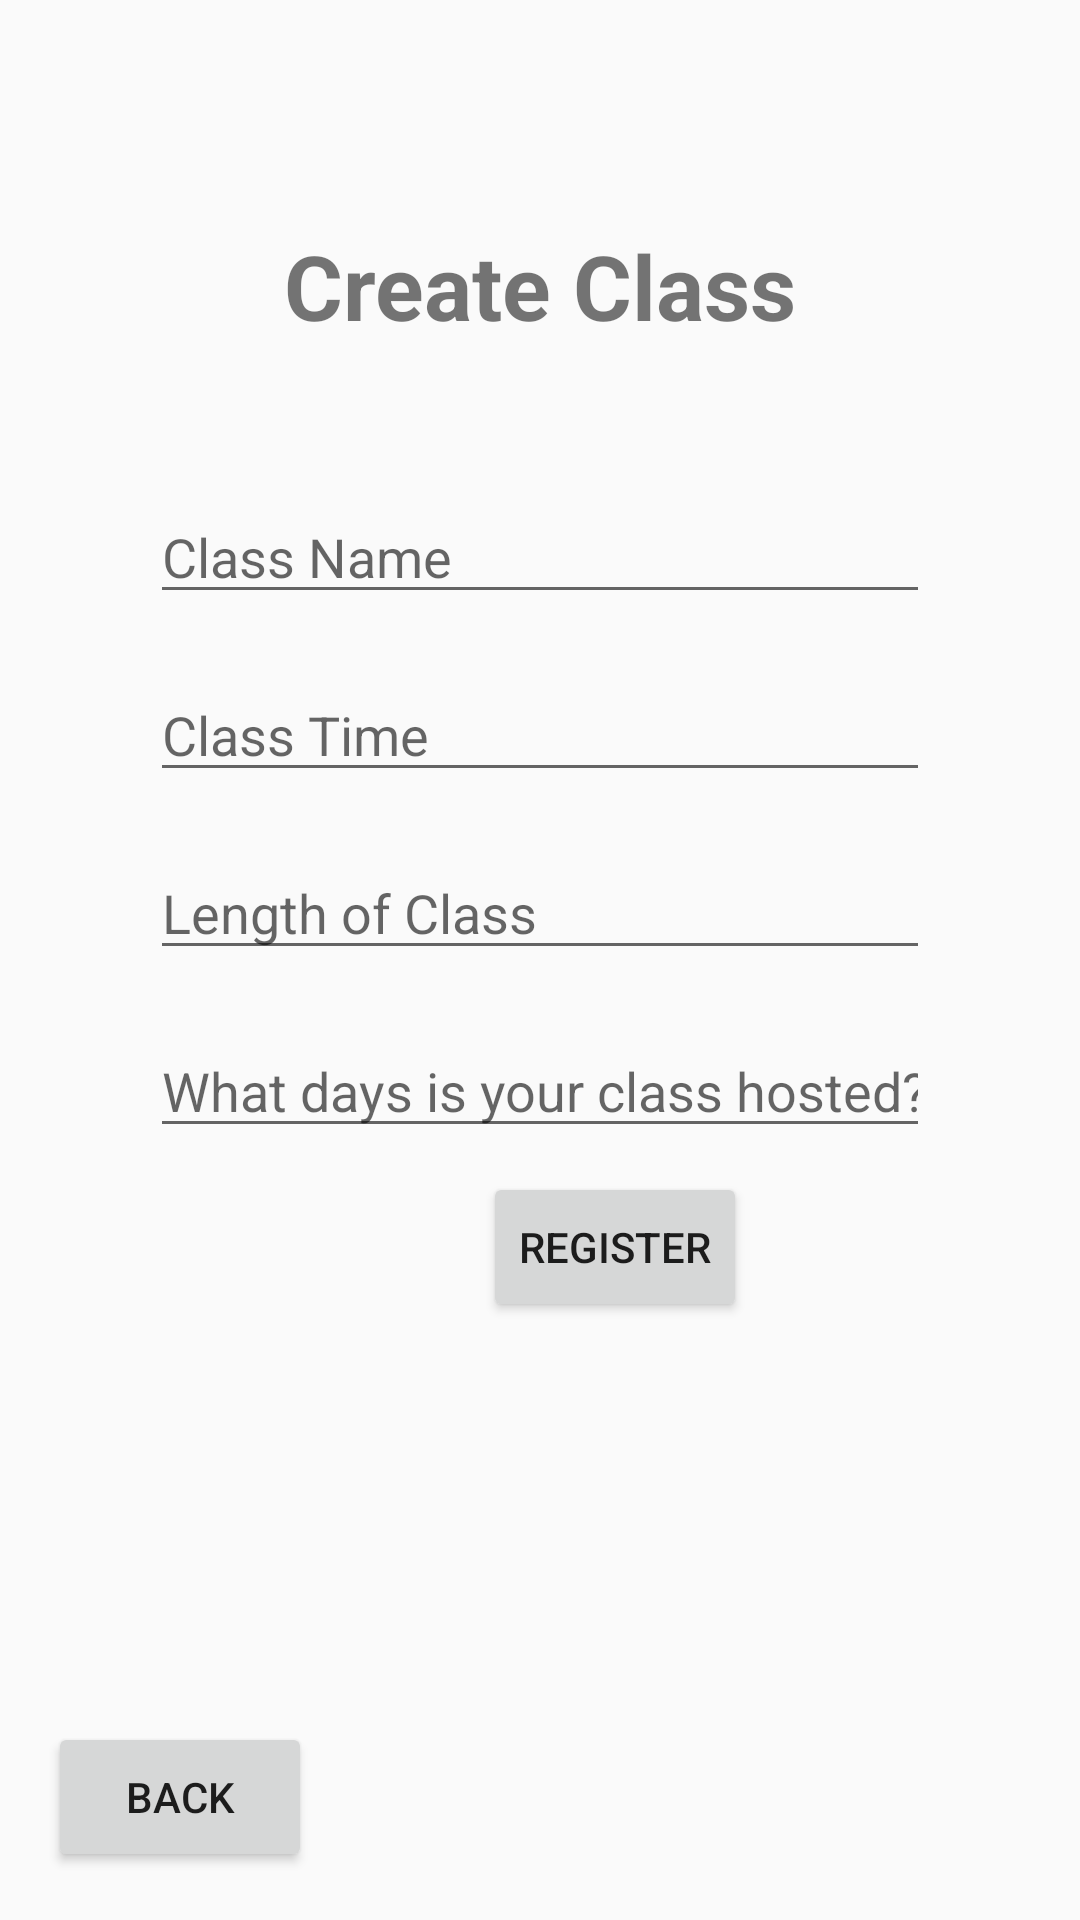

Here is an Android app screen rendered from its layout file. Give the layout XML and the strings, colors and styles it references.
<!-- AndroidManifest.xml: application theme Theme.SSAS_Project -->
<!-- res/layout/activity_class_parameters.xml -->
<?xml version="1.0" encoding="utf-8"?>
<androidx.constraintlayout.widget.ConstraintLayout xmlns:android="http://schemas.android.com/apk/res/android"
    xmlns:app="http://schemas.android.com/apk/res-auto"
    xmlns:tools="http://schemas.android.com/tools"
    android:layout_width="match_parent"
    android:layout_height="match_parent"
    tools:context=".Class_Parameters_Activity">

    <androidx.appcompat.widget.AppCompatButton
        android:id="@+id/register_backbutton2"
        android:layout_width="wrap_content"
        android:layout_height="50dp"
        android:layout_marginStart="16dp"
        android:layout_marginBottom="16dp"
        android:text="Back"
        app:layout_constraintBottom_toBottomOf="parent"
        app:layout_constraintStart_toStartOf="parent" />

    <androidx.appcompat.widget.AppCompatButton
        android:id="@+id/register_button2"
        android:layout_width="wrap_content"
        android:layout_height="50dp"
        android:layout_gravity="center"
        android:layout_marginStart="161dp"
        android:layout_marginTop="8dp"
        android:text="Register"
        app:layout_constraintStart_toStartOf="parent"
        app:layout_constraintTop_toBottomOf="@+id/register_class_days2" />

    <EditText
        android:id="@+id/register_class_days2"
        android:layout_width="match_parent"
        android:layout_height="wrap_content"
        android:layout_marginStart="50dp"
        android:layout_marginEnd="50dp"
        android:layout_marginTop="8dp"
        android:ems="10"
        android:hint="What days is your class hosted?"
        android:inputType="textPersonName"
        android:paddingTop="20dp"
        app:layout_constraintStart_toStartOf="parent"
        app:layout_constraintTop_toBottomOf="@+id/register_class_duration2" />

    <EditText
        android:id="@+id/register_class_duration2"
        android:layout_width="match_parent"
        android:layout_height="wrap_content"
        android:layout_marginStart="50dp"
        android:layout_marginTop="8dp"
        android:layout_marginEnd="50dp"
        android:ems="10"
        android:hint="Length of Class"
        android:inputType="textEmailAddress"
        android:paddingTop="20dp"
        app:layout_constraintStart_toStartOf="parent"
        app:layout_constraintTop_toBottomOf="@+id/register_class_time2" />

    <EditText
        android:id="@+id/register_class_time2"
        android:layout_width="match_parent"
        android:layout_height="wrap_content"
        android:layout_marginStart="50dp"
        android:layout_marginTop="8dp"
        android:layout_marginEnd="50dp"
        android:ems="10"
        android:hint="Class Time"
        android:inputType="textPersonName"
        android:paddingTop="20dp"
        app:layout_constraintStart_toStartOf="parent"
        app:layout_constraintTop_toBottomOf="@+id/register_classname2" />

    <EditText
        android:id="@+id/register_classname2"
        android:layout_width="match_parent"
        android:layout_height="wrap_content"
        android:layout_marginStart="50dp"
        android:layout_marginTop="8dp"
        android:layout_marginEnd="50dp"
        android:ems="10"
        android:hint="Class Name"
        android:inputType="textPersonName"
        android:paddingTop="50dp"
        app:layout_constraintStart_toStartOf="parent"
        app:layout_constraintTop_toBottomOf="@+id/register_class_banner2" />

    <TextView
        android:id="@+id/register_class_banner2"
        android:layout_width="match_parent"
        android:layout_height="wrap_content"
        android:gravity="center"
        android:paddingTop="75dp"
        android:text="Create Class"
        android:textSize="30dp"
        android:textStyle="bold"
        app:layout_constraintStart_toStartOf="parent"
        app:layout_constraintTop_toTopOf="parent" />
</androidx.constraintlayout.widget.ConstraintLayout>
<!-- resources referenced by this layout -->
<resources>
  <style name="Theme.SSAS_Project" parent="Theme.AppCompat.Light.NoActionBar">
          
          <item name="colorPrimary">@color/purple_500</item>
          <item name="colorPrimaryVariant">@color/purple_700</item>
          <item name="colorOnPrimary">@color/white</item>
          
          <item name="colorSecondary">@color/teal_200</item>
          <item name="colorSecondaryVariant">@color/teal_700</item>
          <item name="colorOnSecondary">@color/black</item>
          
          <item name="android:statusBarColor">?attr/colorPrimaryVariant</item>
          
      </style>
  <color name="purple_500">#FF6200EE</color>
  <color name="purple_700">#FF3700B3</color>
  <color name="white">#FFFFFFFF</color>
  <color name="teal_200">#91B1AE</color>
  <color name="teal_700">#686B6B</color>
  <color name="black">#FF000000</color>
</resources>
